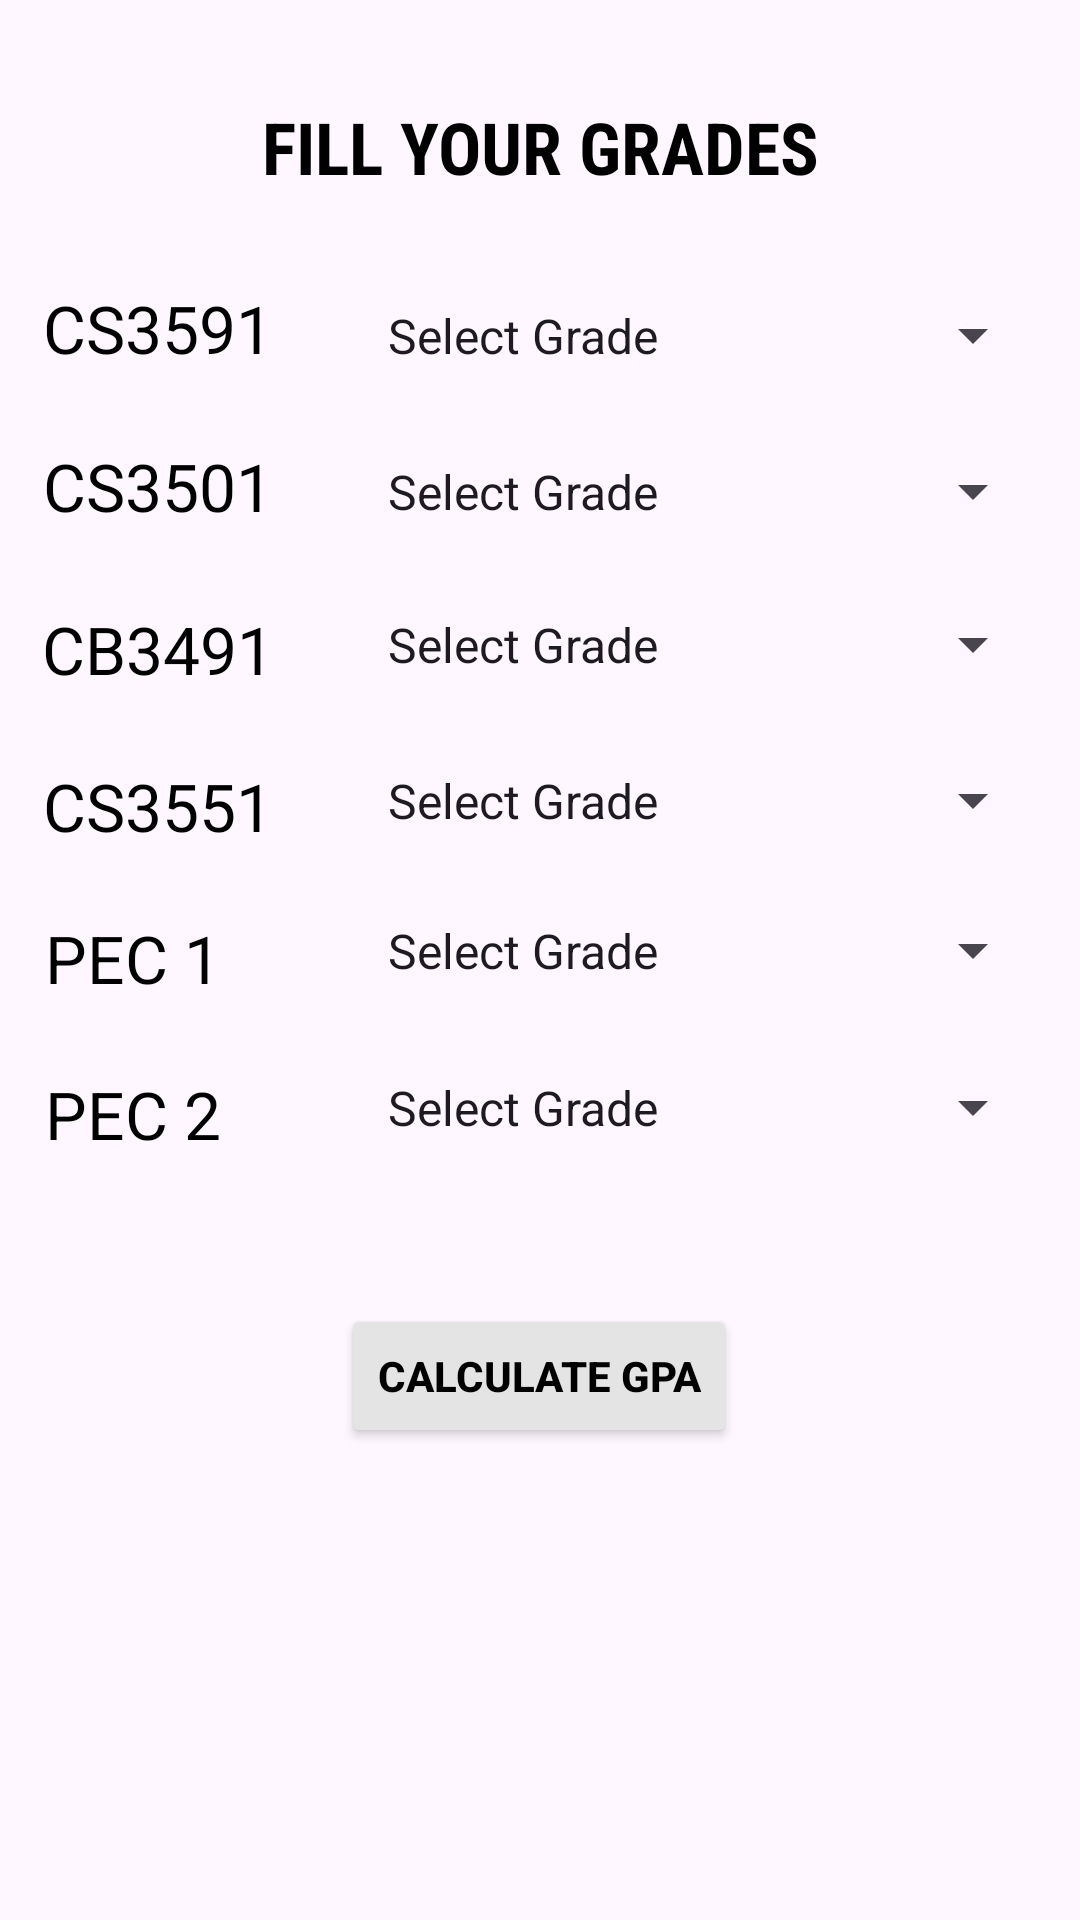

Here is an Android app screen rendered from its layout file. Give the layout XML and the strings, colors and styles it references.
<!-- AndroidManifest.xml: application theme Theme.Material3.DayNight.NoActionBar -->
<!-- res/layout/activity_cse_year3_sem5.xml -->
<?xml version="1.0" encoding="utf-8"?>
<androidx.constraintlayout.widget.ConstraintLayout xmlns:android="http://schemas.android.com/apk/res/android"
    xmlns:app="http://schemas.android.com/apk/res-auto"
    xmlns:tools="http://schemas.android.com/tools"
    android:layout_width="match_parent"
    android:layout_height="match_parent"
    tools:context=".CSE_F.cseYear3Sem5">

    <TextView
        android:id="@+id/textView2"
        android:layout_width="wrap_content"
        android:layout_height="wrap_content"
        android:fontFamily="sans-serif-condensed"
        android:text="FILL YOUR GRADES"
        android:textColor="#000000"
        android:textSize="24sp"
        android:textStyle="bold"
        app:layout_constraintBottom_toBottomOf="parent"
        app:layout_constraintEnd_toEndOf="parent"
        app:layout_constraintStart_toStartOf="parent"
        app:layout_constraintTop_toTopOf="parent"
        app:layout_constraintVertical_bias="0.054" />

    <TextView
        android:id="@+id/textView3"
        android:layout_width="wrap_content"
        android:layout_height="wrap_content"
        android:text="CS3591"
        android:textColor="#000000"
        android:textSize="22sp"
        app:layout_constraintBottom_toBottomOf="parent"
        app:layout_constraintEnd_toEndOf="parent"
        app:layout_constraintHorizontal_bias="0.05"
        app:layout_constraintStart_toStartOf="parent"
        app:layout_constraintTop_toTopOf="parent"
        app:layout_constraintVertical_bias="0.155" />

    <TextView
        android:id="@+id/textView6"
        android:layout_width="wrap_content"
        android:layout_height="wrap_content"
        android:text="PEC 2"
        android:textColor="#000000"
        android:textSize="22sp"
        app:layout_constraintBottom_toBottomOf="parent"
        app:layout_constraintEnd_toEndOf="parent"
        app:layout_constraintHorizontal_bias="0.05"
        app:layout_constraintStart_toStartOf="parent"
        app:layout_constraintTop_toTopOf="parent"
        app:layout_constraintVertical_bias="0.584" />

    <TextView
        android:id="@+id/textView7"
        android:layout_width="wrap_content"
        android:layout_height="wrap_content"
        android:text="PEC 1"
        android:textColor="#000000"
        android:textSize="22sp"
        app:layout_constraintBottom_toBottomOf="parent"
        app:layout_constraintEnd_toEndOf="parent"
        app:layout_constraintHorizontal_bias="0.05"
        app:layout_constraintStart_toStartOf="parent"
        app:layout_constraintTop_toTopOf="parent"
        app:layout_constraintVertical_bias="0.499" />

    <TextView
        android:id="@+id/textView8"
        android:layout_width="wrap_content"
        android:layout_height="wrap_content"
        android:text="CS3551"
        android:textColor="#000000"
        android:textSize="22sp"
        app:layout_constraintBottom_toBottomOf="parent"
        app:layout_constraintEnd_toEndOf="parent"
        app:layout_constraintHorizontal_bias="0.05"
        app:layout_constraintStart_toStartOf="parent"
        app:layout_constraintTop_toTopOf="parent"
        app:layout_constraintVertical_bias="0.416" />

    <TextView
        android:id="@+id/textView9"
        android:layout_width="wrap_content"
        android:layout_height="wrap_content"
        android:text="CB3491"
        android:textColor="#000000"
        android:textSize="22sp"
        app:layout_constraintBottom_toBottomOf="parent"
        app:layout_constraintEnd_toEndOf="parent"
        app:layout_constraintHorizontal_bias="0.05"
        app:layout_constraintStart_toStartOf="parent"
        app:layout_constraintTop_toTopOf="parent"
        app:layout_constraintVertical_bias="0.33" />

    <TextView
        android:id="@+id/textView10"
        android:layout_width="wrap_content"
        android:layout_height="wrap_content"
        android:text="CS3501"
        android:textColor="#000000"
        android:textSize="22sp"
        app:layout_constraintBottom_toBottomOf="parent"
        app:layout_constraintEnd_toEndOf="parent"
        app:layout_constraintHorizontal_bias="0.05"
        app:layout_constraintStart_toStartOf="parent"
        app:layout_constraintTop_toTopOf="parent"
        app:layout_constraintVertical_bias="0.241" />

    <Spinner
        android:id="@+id/spinner"
        android:layout_width="227dp"
        android:layout_height="35dp"
        android:entries="@array/grade"
        app:layout_constraintBottom_toBottomOf="parent"
        app:layout_constraintEnd_toEndOf="parent"
        app:layout_constraintHorizontal_bias="0.913"
        app:layout_constraintStart_toStartOf="parent"
        app:layout_constraintTop_toTopOf="parent"
        app:layout_constraintVertical_bias="0.156" />

    <Spinner
        android:id="@+id/spinner3"
        android:layout_width="227dp"
        android:layout_height="35dp"
        android:entries="@array/grade"
        app:layout_constraintBottom_toBottomOf="parent"
        app:layout_constraintEnd_toEndOf="parent"
        app:layout_constraintHorizontal_bias="0.913"
        app:layout_constraintStart_toStartOf="parent"
        app:layout_constraintTop_toTopOf="parent"
        app:layout_constraintVertical_bias="0.581" />

    <Spinner
        android:id="@+id/spinner4"
        android:layout_width="227dp"
        android:layout_height="35dp"
        android:entries="@array/grade"
        app:layout_constraintBottom_toBottomOf="parent"
        app:layout_constraintEnd_toEndOf="parent"
        app:layout_constraintHorizontal_bias="0.913"
        app:layout_constraintStart_toStartOf="parent"
        app:layout_constraintTop_toTopOf="parent"
        app:layout_constraintVertical_bias="0.495" />

    <Spinner
        android:id="@+id/spinner5"
        android:layout_width="227dp"
        android:layout_height="35dp"
        android:entries="@array/grade"
        app:layout_constraintBottom_toBottomOf="parent"
        app:layout_constraintEnd_toEndOf="parent"
        app:layout_constraintHorizontal_bias="0.913"
        app:layout_constraintStart_toStartOf="parent"
        app:layout_constraintTop_toTopOf="parent"
        app:layout_constraintVertical_bias="0.412" />

    <Spinner
        android:id="@+id/spinner6"
        android:layout_width="227dp"
        android:layout_height="35dp"
        android:entries="@array/grade"
        app:layout_constraintBottom_toBottomOf="parent"
        app:layout_constraintEnd_toEndOf="parent"
        app:layout_constraintHorizontal_bias="0.913"
        app:layout_constraintStart_toStartOf="parent"
        app:layout_constraintTop_toTopOf="parent"
        app:layout_constraintVertical_bias="0.326" />

    <Spinner
        android:id="@+id/spinner7"
        android:layout_width="227dp"
        android:layout_height="35dp"
        android:entries="@array/grade"
        app:layout_constraintBottom_toBottomOf="parent"
        app:layout_constraintEnd_toEndOf="parent"
        app:layout_constraintHorizontal_bias="0.913"
        app:layout_constraintStart_toStartOf="parent"
        app:layout_constraintTop_toTopOf="parent"
        app:layout_constraintVertical_bias="0.242" />

    <Button
        android:id="@+id/button9"
        android:layout_width="wrap_content"
        android:layout_height="wrap_content"
        android:backgroundTint="#E4E4E4"
        android:text="CALCULATE GPA"
        android:textColor="#000000"
        android:textStyle="bold"
        app:layout_constraintBottom_toBottomOf="parent"
        app:layout_constraintEnd_toEndOf="parent"
        app:layout_constraintHorizontal_bias="0.498"
        app:layout_constraintStart_toStartOf="parent"
        app:layout_constraintTop_toTopOf="parent"
        app:layout_constraintVertical_bias="0.734" />


</androidx.constraintlayout.widget.ConstraintLayout>
<!-- resources referenced by this layout -->
<resources>
  <string-array name="grade">
          <item>Select Grade</item>
          <item>O</item>
          <item>A+</item>
          <item>A</item>
          <item>B+</item>
          <item>B</item>
          <item>C</item>
          <item>RA</item>
          <item>SH</item>
          <item>WH</item>
      </string-array>
</resources>
